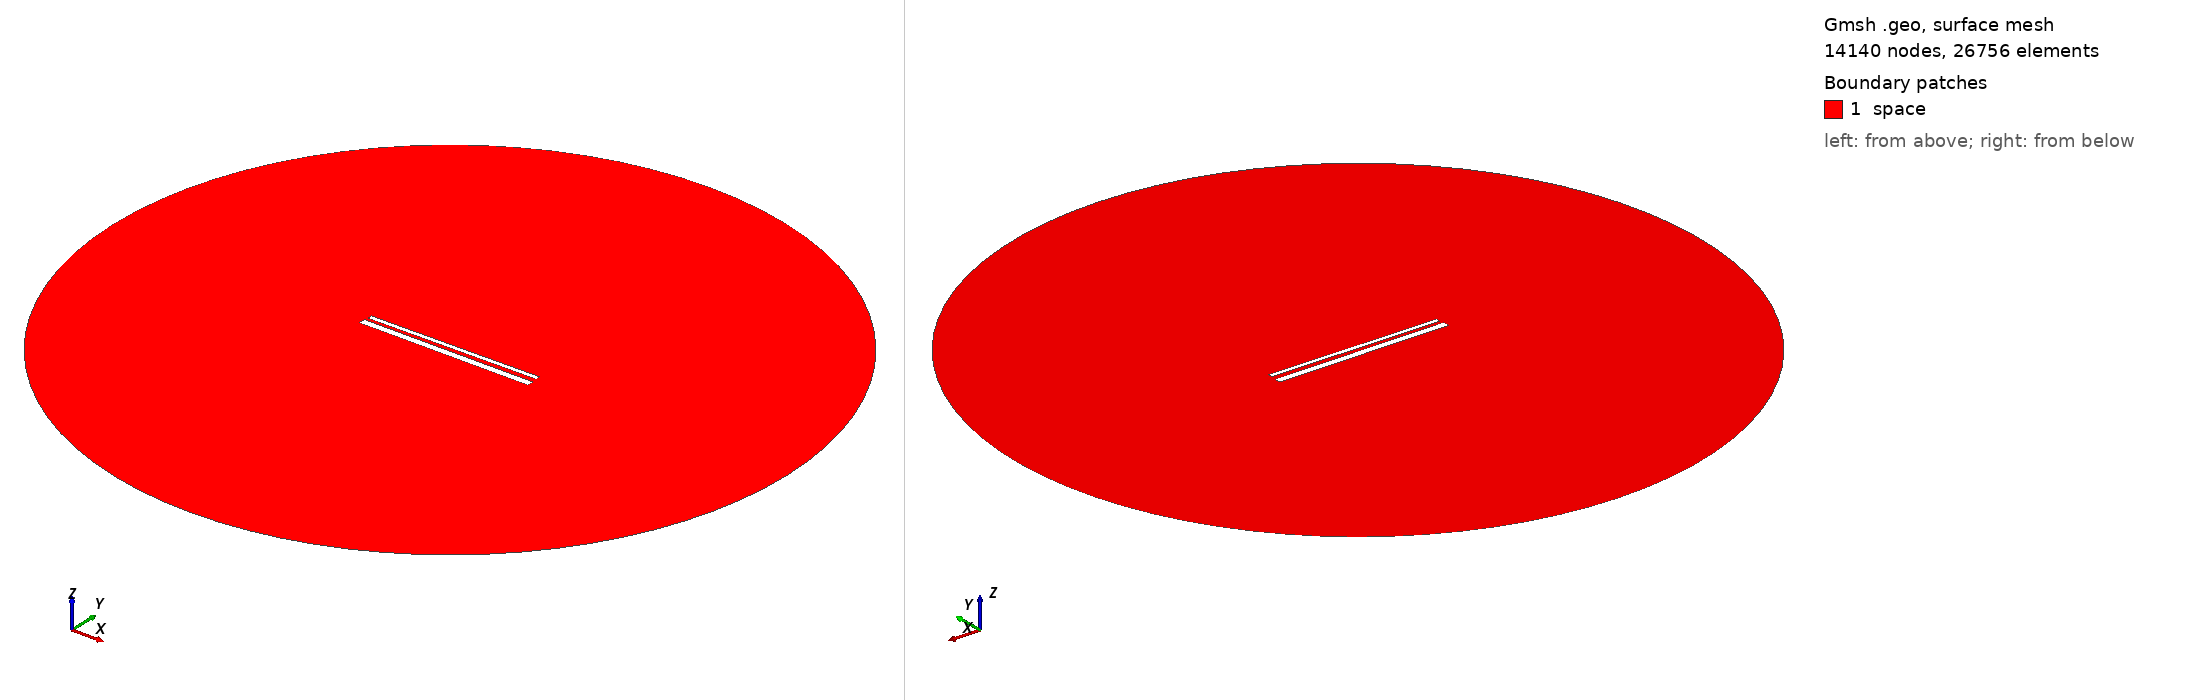

Gmsh geometry script, surface-meshed: 14140 nodes, 26756 surface elements. Boundary patches (legend numbers): 1 space. Left view from above one corner, right view from below the opposite corner. Legend entries are the model's physical surfaces. The drawing asked Gmsh for element sizes between 1% and 20% of the model's largest extent; the script's own settings can give other sizes.

=== 843.geo (drawn) ===
// Set the geometry kernel
SetFactory("OpenCASCADE");

//---------------------------------------
// Rectangles
//---------------------------------------

// Rectangle 1 (top)
Point(1) = {-49.455555555555556, 1.5166666666666666, 0, 1.0};
Point(2) = {49.455555555555556, 1.5166666666666666, 0, 1.0};
Point(3) = {49.455555555555556, 4.427777777777778, 0, 1.0};
Point(4) = {-49.455555555555556, 4.427777777777778, 0, 1.0};

Line(1) = {1, 2};
Line(2) = {2, 3};
Line(3) = {3, 4};
Line(4) = {4, 1};

Line Loop(1) = {1, 2, 3, 4};
Plane Surface(1) = {1};

Rotate { {0, 0, 1}, {0,  0.9722222222222222,  0}, 0.01 } {
  Surface{1};
}

// Rectangle 2 (bottom)
Point(5) = {-50,-0.9722222222222222, 0, 1.0};
Point(6) = { 50,-0.9722222222222222, 0, 1.0};
Point(7) = { 50,-4.972222222222222, 0, 1.0};
Point(8) = {-50,-4.972222222222222, 0, 1.0};

Line(5) = {5, 6};
Line(6) = {6, 7};
Line(7) = {7, 8};
Line(8) = {8, 5};

Line Loop(2) = {5, 6, 7, 8};
Plane Surface(2) = {2}; 


//---------------------------------------
// Circle
//---------------------------------------

// Define points
Point(9) = {0, 0, 0};        // Center
Point(10) = {200, 0, 0};     // Start point
Point(11) = {0, 200, 0};     // 90 degrees
Point(12) = {-200, 0, 0};    // 180 degrees
Point(13) = {0, -200, 0};    // 270 degrees

// Define circle arcs (each needs start, center, end)
Circle(9) = {10, 9, 11};
Circle(10) = {11, 9, 12};
Circle(11) = {12, 9, 13};
Circle(12) = {13, 9, 10};

// Define curve loop and surface if needed
Curve Loop(3) = {9, 10, 11, 12};
Surface(3) = {3};

// Subtract Rectangles from Circle
BooleanDifference{ Surface{3}; Delete; }{ Surface{1}; Surface{2}; Delete; }

//---------------------------------------
// Transfinite Lines and Surface
//---------------------------------------
r = 7;
Transfinite Line {1, 3} = 50*r Using Progression 1;
Transfinite Line {2, 4} = 2*r Using Progression 1;
Transfinite Line {5, 7} = 50*r Using Progression 1;
Transfinite Line {6, 8} = 2*r Using Progression 1;
Transfinite Line {9, 10, 11, 12} = 20 Using Progression 1;

//---------------------------------------
// Define Physical Groups
//---------------------------------------                

//--- Physical Curves
// Physical groups for boundaries
Physical Line("force_segment", 10) = {1};
Physical Line("upper_plate", 11) = {2, 3, 4};
Physical Line("lower_plate", 12) = {5, 6, 7, 8};
Physical Line("boundary", 20) = {9, 10, 11, 12};

//--- Physical Surfaces
Physical Surface("space", 30) = {3};

//---------------------------------------
// 6. Generate the Mesh
//---------------------------------------
Mesh 2;  // 2D mesh generation
